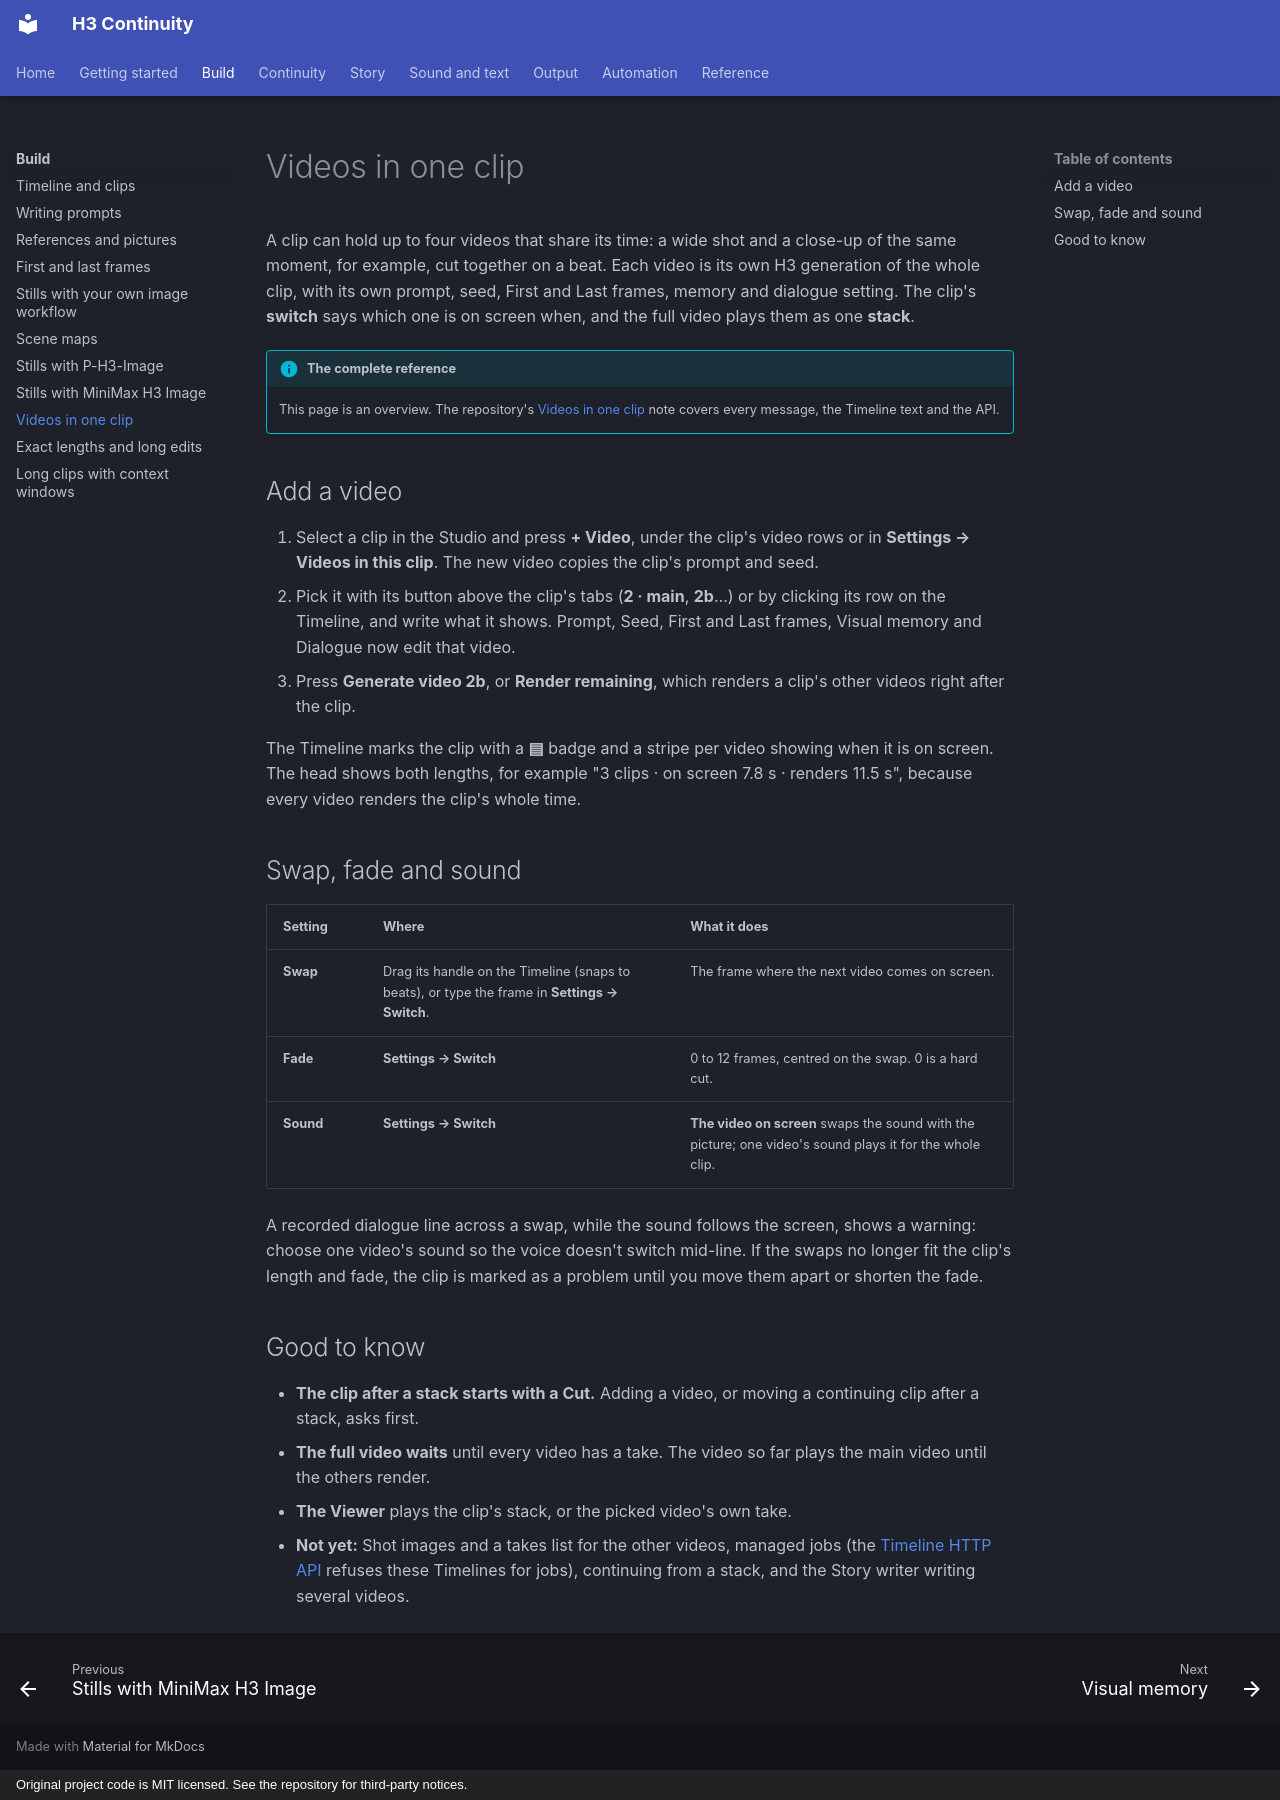

repository: KadoBOT/ComfyUI-H3-Continuity-Studio · page: build/video-layers/index.html · generator: mkdocs · copyright: Original project code is MIT licensed. See the repository for third-party notices.

# Videos in one clip

A clip can hold up to four videos that share its time: a wide shot and a close-up of the same moment, for example,
cut together on a beat. Each video is its own H3 generation of the whole clip, with its own prompt, seed, First and
Last frames, memory and dialogue setting. The clip's **switch** says which one is on screen when, and the full video
plays them as one **stack**.

!!! info "The complete reference"
    This page is an overview. The repository's [Videos in one clip](https://github.com/KadoBOT/ComfyUI-H3-Continuity-Studio/blob/main/docs/TIMELINE-VIDEO-LAYERS.md)
    note covers every message, the Timeline text and the API.

## Add a video

1. Select a clip in the Studio and press **+ Video**, under the clip's video rows or in **Settings → Videos in this
   clip**. The new video copies the clip's prompt and seed.
2. Pick it with its button above the clip's tabs (**2 · main**, **2b**…) or by clicking its row on the Timeline, and
   write what it shows. Prompt, Seed, First and Last frames, Visual memory and Dialogue now edit that video.
3. Press **Generate video 2b**, or **Render remaining**, which renders a clip's other videos right after the clip.

The Timeline marks the clip with a **▤** badge and a stripe per video showing when it is on screen. The head shows
both lengths, for example "3 clips · on screen 7.8 s · renders 11.5 s", because every video renders the clip's whole
time.

## Swap, fade and sound

| Setting | Where | What it does |
| --- | --- | --- |
| **Swap** | Drag its handle on the Timeline (snaps to beats), or type the frame in **Settings → Switch**. | The frame where the next video comes on screen. |
| **Fade** | **Settings → Switch** | 0 to 12 frames, centred on the swap. 0 is a hard cut. |
| **Sound** | **Settings → Switch** | **The video on screen** swaps the sound with the picture; one video's sound plays it for the whole clip. |

A recorded dialogue line across a swap, while the sound follows the screen, shows a warning: choose one video's sound
so the voice doesn't switch mid-line. If the swaps no longer fit the clip's length and fade, the clip is marked as a
problem until you move them apart or shorten the fade.

## Good to know

- **The clip after a stack starts with a Cut.** Adding a video, or moving a continuing clip after a stack, asks first.
- **The full video waits** until every video has a take. The video so far plays the main video until the others
  render.
- **The Viewer** plays the clip's stack, or the picked video's own take.
- **Not yet:** Shot images and a takes list for the other videos, managed jobs (the
  [Timeline HTTP API](../automation/api.md) refuses these Timelines for jobs), continuing from a stack, and the Story
  writer writing several videos.
